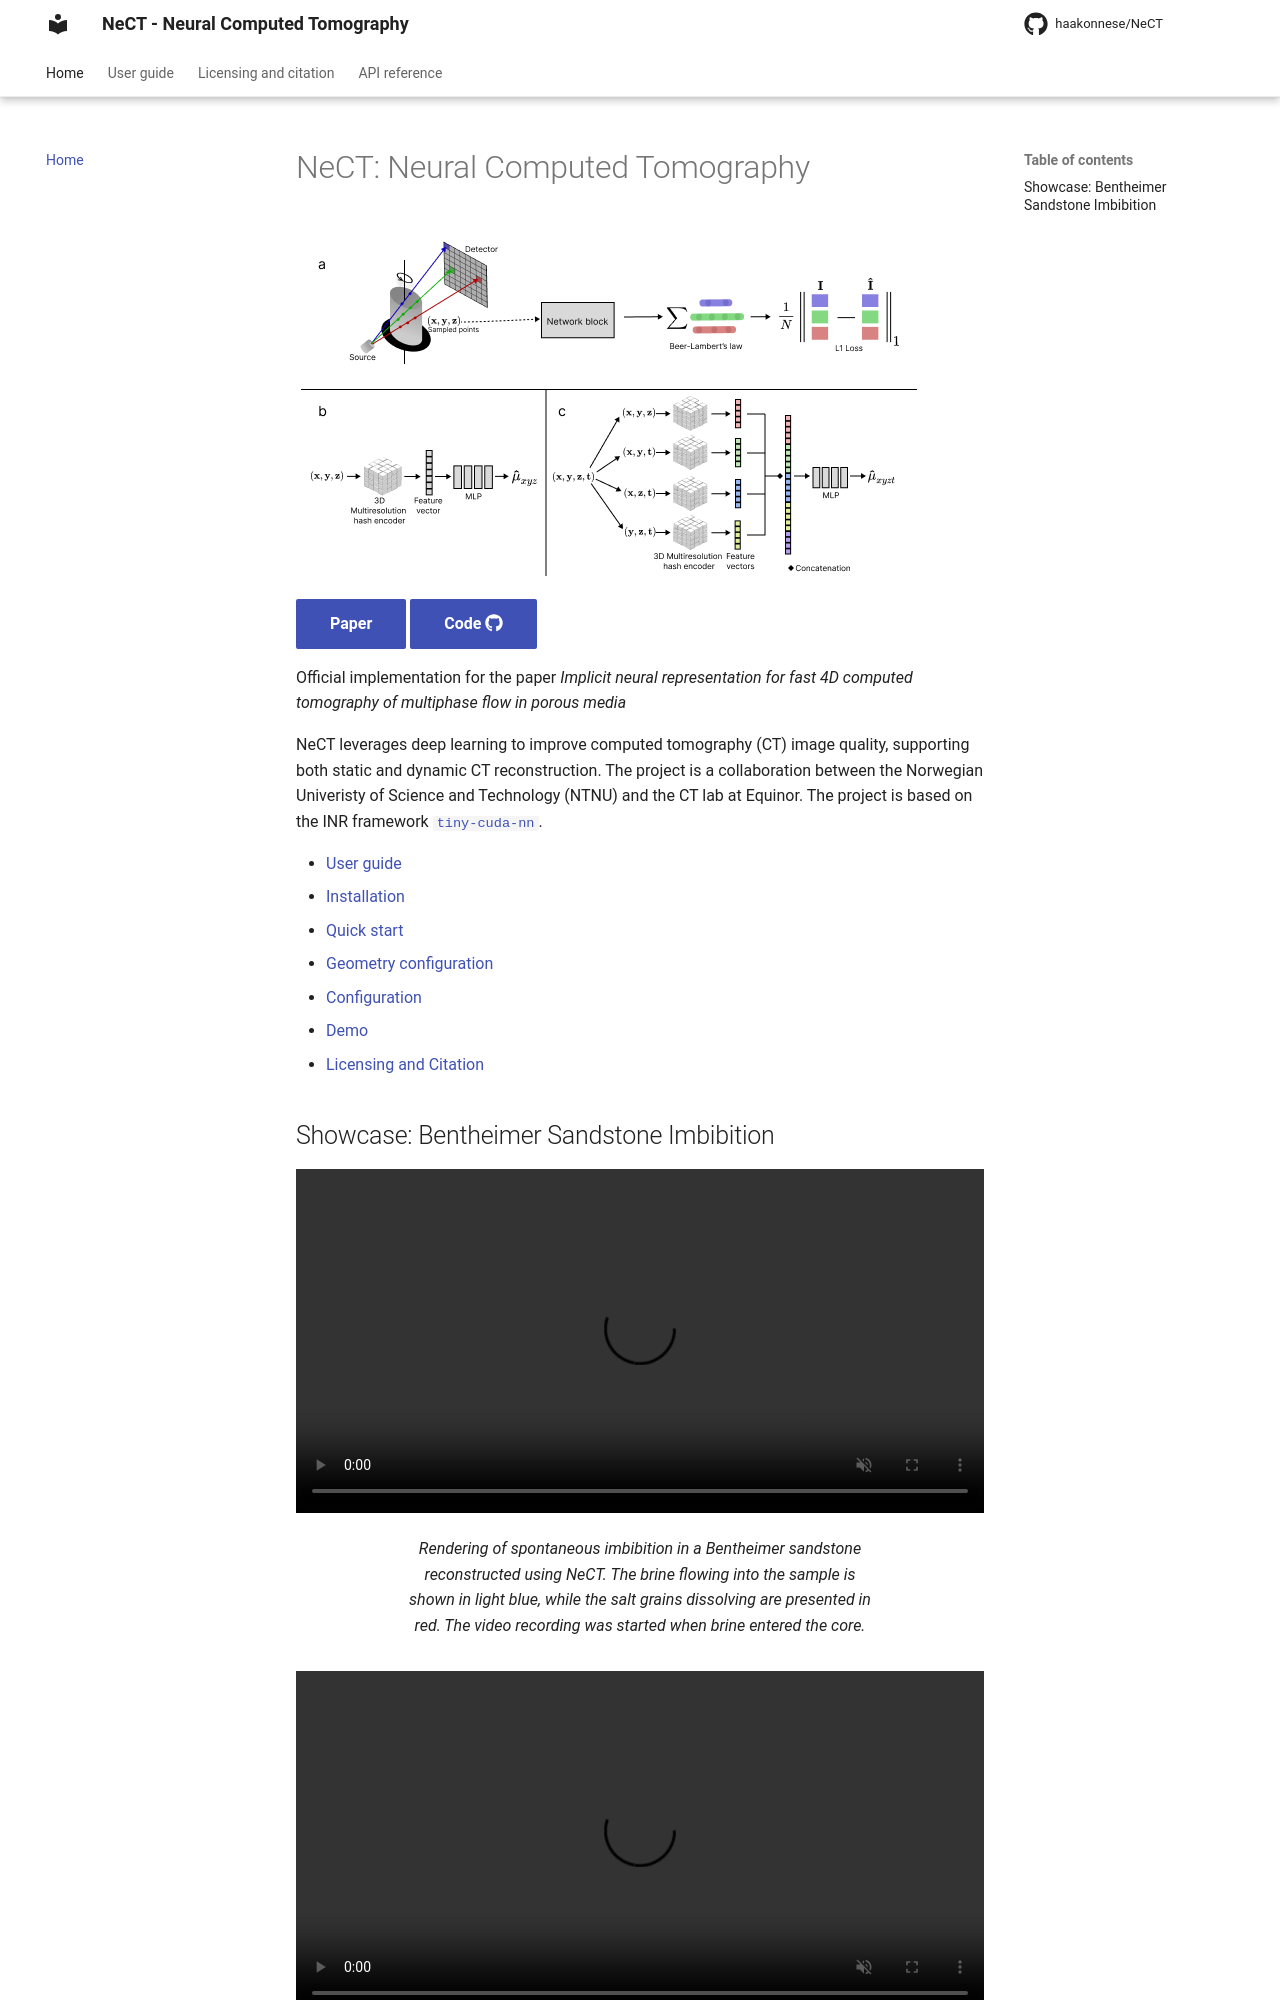

repository: haakonnese/nect · page: index.html · generator: mkdocs

# NeCT: Neural Computed Tomography

![NeCT Pipeline](images/pipeline.png)

[Paper](https://rdcu.be/eBgrb){: .md-button .md-button--primary .md-button--large}
[Code :fontawesome-brands-github:](https://github.com/haakonnese/nect){: .md-button .md-button--primary .md-button--large}

Official implementation for the paper *Implicit neural representation for fast 4D computed tomography of multiphase flow in porous media*

NeCT leverages deep learning to improve computed tomography (CT) image quality, supporting both static and dynamic CT reconstruction. The project is a collaboration between the Norwegian Univeristy of Science and Technology (NTNU) and the CT lab at Equinor.  The project is based on the INR framework [`tiny-cuda-nn`](https://github.com/NVlabs/tiny-cuda-nn/).

- [User guide](userguide/start/index.md)
  - [Installation](userguide/start/installation.md)
  - [Quick start](userguide/start/quickstart.md)
  - [Geometry configuration](userguide/geometry.md)
  - [Configuration](userguide/config.md)
- [Demo](userguide/demo/index.md)
- [Licensing and Citation](about/licensing-and-citation.md)
